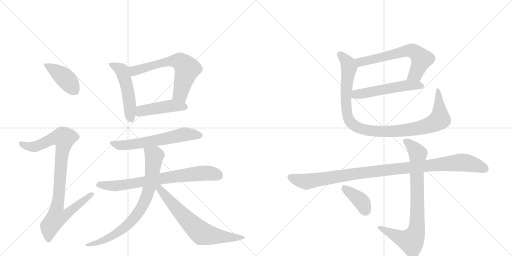
t = 0.00 s
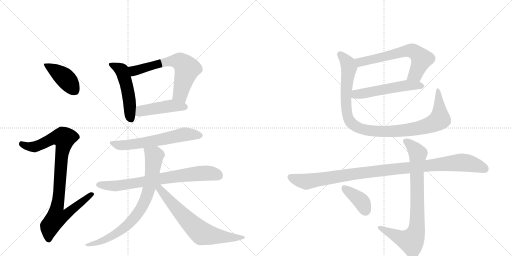
t = 2.41 s
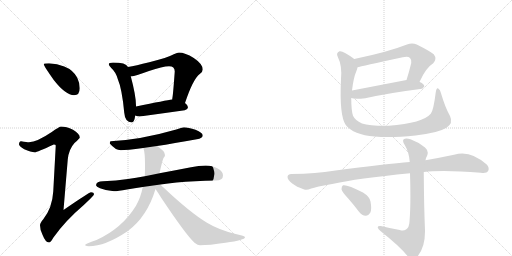
t = 4.83 s
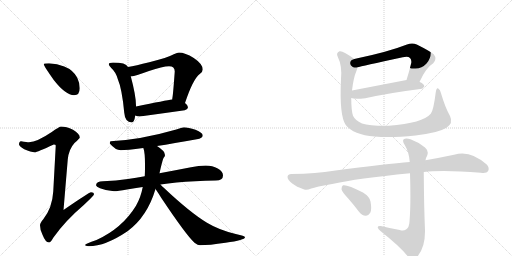
t = 7.24 s
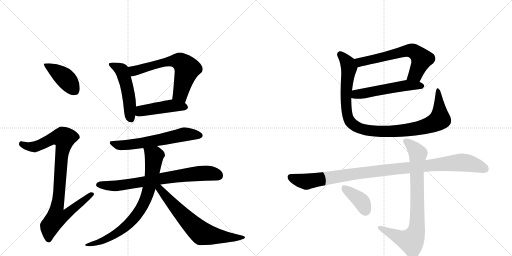
t = 9.65 s
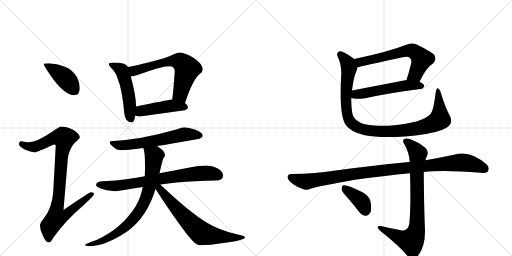
t = 12.07 s

The animated SVG that drew these frames (rendered in a browser with its animation timeline set to each time). Animation: 15 CSS @keyframes rules; one cycle of 12.07 s.

<svg version="1.1" viewBox="0 0 2048 1024" xmlns="http://www.w3.org/2000/svg">
  <g stroke="lightgray" stroke-dasharray="1,1" stroke-width="1" transform="scale(4, 4)">
    <line x1="0" y1="0" x2="256" y2="256"></line>
    <line x1="256" y1="0" x2="0" y2="256"></line>
    <line x1="128" y1="0" x2="128" y2="256"></line>
    <line x1="0" y1="128" x2="256" y2="128"></line>
    <line x1="256" y1="0" x2="512" y2="256"></line>
    <line x1="512" y1="0" x2="256" y2="256"></line>
    <line x1="384" y1="0" x2="384" y2="256"></line>
    <line x1="256" y1="128" x2="512" y2="128"></line>
  </g>
<g transform="scale(1, -1) translate(0, -850)">
   <style type="text/css">
    @keyframes keyframes0 {
      from {
       stroke: black;
       stroke-dashoffset: 415;
       stroke-width: 128;
       }
       57% {
       animation-timing-function: step-end;
       stroke: black;
       stroke-dashoffset: 0;
       stroke-width: 128;
       }
       to {
       stroke: black;
       stroke-width: 1024;
       }
       }
       #make-me-a-hanzi-animation-0 {
         animation: keyframes0 0.587728s both;
         animation-delay: 0.000000s;
         animation-timing-function: linear;
       }
    @keyframes keyframes1 {
      from {
       stroke: black;
       stroke-dashoffset: 922;
       stroke-width: 128;
       }
       75% {
       animation-timing-function: step-end;
       stroke: black;
       stroke-dashoffset: 0;
       stroke-width: 128;
       }
       to {
       stroke: black;
       stroke-width: 1024;
       }
       }
       #make-me-a-hanzi-animation-1 {
         animation: keyframes1 1.000326s both;
         animation-delay: 0.587728s;
         animation-timing-function: linear;
       }
    @keyframes keyframes2 {
      from {
       stroke: black;
       stroke-dashoffset: 506;
       stroke-width: 128;
       }
       62% {
       animation-timing-function: step-end;
       stroke: black;
       stroke-dashoffset: 0;
       stroke-width: 128;
       }
       to {
       stroke: black;
       stroke-width: 1024;
       }
       }
       #make-me-a-hanzi-animation-2 {
         animation: keyframes2 0.661784s both;
         animation-delay: 1.588053s;
         animation-timing-function: linear;
       }
    @keyframes keyframes3 {
      from {
       stroke: black;
       stroke-dashoffset: 642;
       stroke-width: 128;
       }
       68% {
       animation-timing-function: step-end;
       stroke: black;
       stroke-dashoffset: 0;
       stroke-width: 128;
       }
       to {
       stroke: black;
       stroke-width: 1024;
       }
       }
       #make-me-a-hanzi-animation-3 {
         animation: keyframes3 0.772461s both;
         animation-delay: 2.249837s;
         animation-timing-function: linear;
       }
    @keyframes keyframes4 {
      from {
       stroke: black;
       stroke-dashoffset: 457;
       stroke-width: 128;
       }
       60% {
       animation-timing-function: step-end;
       stroke: black;
       stroke-dashoffset: 0;
       stroke-width: 128;
       }
       to {
       stroke: black;
       stroke-width: 1024;
       }
       }
       #make-me-a-hanzi-animation-4 {
         animation: keyframes4 0.621908s both;
         animation-delay: 3.022298s;
         animation-timing-function: linear;
       }
    @keyframes keyframes5 {
      from {
       stroke: black;
       stroke-dashoffset: 611;
       stroke-width: 128;
       }
       67% {
       animation-timing-function: step-end;
       stroke: black;
       stroke-dashoffset: 0;
       stroke-width: 128;
       }
       to {
       stroke: black;
       stroke-width: 1024;
       }
       }
       #make-me-a-hanzi-animation-5 {
         animation: keyframes5 0.747233s both;
         animation-delay: 3.644206s;
         animation-timing-function: linear;
       }
    @keyframes keyframes6 {
      from {
       stroke: black;
       stroke-dashoffset: 743;
       stroke-width: 128;
       }
       71% {
       animation-timing-function: step-end;
       stroke: black;
       stroke-dashoffset: 0;
       stroke-width: 128;
       }
       to {
       stroke: black;
       stroke-width: 1024;
       }
       }
       #make-me-a-hanzi-animation-6 {
         animation: keyframes6 0.854655s both;
         animation-delay: 4.391439s;
         animation-timing-function: linear;
       }
    @keyframes keyframes7 {
      from {
       stroke: black;
       stroke-dashoffset: 784;
       stroke-width: 128;
       }
       72% {
       animation-timing-function: step-end;
       stroke: black;
       stroke-dashoffset: 0;
       stroke-width: 128;
       }
       to {
       stroke: black;
       stroke-width: 1024;
       }
       }
       #make-me-a-hanzi-animation-7 {
         animation: keyframes7 0.888021s both;
         animation-delay: 5.246094s;
         animation-timing-function: linear;
       }
    @keyframes keyframes8 {
      from {
       stroke: black;
       stroke-dashoffset: 683;
       stroke-width: 128;
       }
       69% {
       animation-timing-function: step-end;
       stroke: black;
       stroke-dashoffset: 0;
       stroke-width: 128;
       }
       to {
       stroke: black;
       stroke-width: 1024;
       }
       }
       #make-me-a-hanzi-animation-8 {
         animation: keyframes8 0.805827s both;
         animation-delay: 6.134115s;
         animation-timing-function: linear;
       }
    @keyframes keyframes9 {
      from {
       stroke: black;
       stroke-dashoffset: 637;
       stroke-width: 128;
       }
       67% {
       animation-timing-function: step-end;
       stroke: black;
       stroke-dashoffset: 0;
       stroke-width: 128;
       }
       to {
       stroke: black;
       stroke-width: 1024;
       }
       }
       #make-me-a-hanzi-animation-9 {
         animation: keyframes9 0.768392s both;
         animation-delay: 6.939941s;
         animation-timing-function: linear;
       }
    @keyframes keyframes10 {
      from {
       stroke: black;
       stroke-dashoffset: 537;
       stroke-width: 128;
       }
       64% {
       animation-timing-function: step-end;
       stroke: black;
       stroke-dashoffset: 0;
       stroke-width: 128;
       }
       to {
       stroke: black;
       stroke-width: 1024;
       }
       }
       #make-me-a-hanzi-animation-10 {
         animation: keyframes10 0.687012s both;
         animation-delay: 7.708333s;
         animation-timing-function: linear;
       }
    @keyframes keyframes11 {
      from {
       stroke: black;
       stroke-dashoffset: 1031;
       stroke-width: 128;
       }
       77% {
       animation-timing-function: step-end;
       stroke: black;
       stroke-dashoffset: 0;
       stroke-width: 128;
       }
       to {
       stroke: black;
       stroke-width: 1024;
       }
       }
       #make-me-a-hanzi-animation-11 {
         animation: keyframes11 1.089030s both;
         animation-delay: 8.395345s;
         animation-timing-function: linear;
       }
    @keyframes keyframes12 {
      from {
       stroke: black;
       stroke-dashoffset: 1046;
       stroke-width: 128;
       }
       77% {
       animation-timing-function: step-end;
       stroke: black;
       stroke-dashoffset: 0;
       stroke-width: 128;
       }
       to {
       stroke: black;
       stroke-width: 1024;
       }
       }
       #make-me-a-hanzi-animation-12 {
         animation: keyframes12 1.101237s both;
         animation-delay: 9.484375s;
         animation-timing-function: linear;
       }
    @keyframes keyframes13 {
      from {
       stroke: black;
       stroke-dashoffset: 817;
       stroke-width: 128;
       }
       73% {
       animation-timing-function: step-end;
       stroke: black;
       stroke-dashoffset: 0;
       stroke-width: 128;
       }
       to {
       stroke: black;
       stroke-width: 1024;
       }
       }
       #make-me-a-hanzi-animation-13 {
         animation: keyframes13 0.914876s both;
         animation-delay: 10.585612s;
         animation-timing-function: linear;
       }
    @keyframes keyframes14 {
      from {
       stroke: black;
       stroke-dashoffset: 387;
       stroke-width: 128;
       }
       56% {
       animation-timing-function: step-end;
       stroke: black;
       stroke-dashoffset: 0;
       stroke-width: 128;
       }
       to {
       stroke: black;
       stroke-width: 1024;
       }
       }
       #make-me-a-hanzi-animation-14 {
         animation: keyframes14 0.564941s both;
         animation-delay: 11.500488s;
         animation-timing-function: linear;
       }
</style>
<path d="M 196 597 Q 175 597 175 593 Q 175 587 215 530 Q 263 469 296 469 Q 319 469 319 497 Q 319 518 309 539 Q 293 570 257 584 Q 229 595 196 597 Z" fill="lightgray"></path> 
<path d="M 244 344 Q 238 344 207 322 Q 148 282 116 281 Q 109 281 84 285 Q 76 284 76 272 Q 76 266 97 253 Q 124 241 139 241 Q 148 241 215 272 Q 223 272 223 268 L 213 84 Q 209 18 173 -27 Q 160 -42 160 -51 Q 160 -70 170 -89 Q 182 -120 196 -120 Q 203 -120 213 -101 Q 261 -33 334 29 Q 376 68 376 73 Q 376 81 364 81 Q 357 81 254 10 L 271 212 Q 275 253 298 278 Q 319 297 319 300 Q 319 315 292 331 Q 265 344 244 344 Z" fill="lightgray"></path> 
<path d="M 452 600 Q 435 600 435 593 Q 435 588 445 578 Q 463 562 471 534 Q 488 495 497 399 Q 500 361 527 360 Q 537 360 541 388 L 544 424 L 544 428 Q 544 467 523 545 L 512 582 Q 507 592 493 596 Q 477 600 452 600 Z" fill="lightgray"></path> 
<path d="M 740 438 Q 772 534 799 554 Q 811 562 811 572 Q 811 594 775 618 Q 740 640 716 640 Q 710 640 695 633 Q 671 620 597 601 Q 542 587 512 582 C 482 577 493 542 523 545 L 527 545 Q 538 545 596 566 Q 651 585 676 585 Q 699 585 699 564 Q 693 480 690 461 Q 689 457 689 452 C 685 422 730 410 740 438 Z" fill="lightgray"></path> 
<path d="M 541 388 Q 549 384 559 384 Q 647 396 739 409 Q 752 414 752 421 Q 752 429 740 438 C 719 456 719 456 689 452 Q 665 449 544 424 C 515 418 513 399 541 388 Z" fill="lightgray"></path> 
<path d="M 735 341 Q 733 341 705 332 Q 563 291 443 285 Q 439 285 439 276 Q 462 249 483 249 Q 506 249 573 258 L 628 266 Q 693 276 787 293 Q 811 297 811 308 Q 811 319 782 331 Q 753 341 735 341 Z" fill="lightgray"></path> 
<path d="M 579 145 Q 544 139 512 134 Q 465 127 412 125 Q 385 125 384 109 Q 385 103 400 97 Q 428 86 456 85 Q 471 85 508 92 Q 537 97 571 102 L 642 112 Q 671 116 706 120 Q 777 127 863 128 Q 892 128 892 148 Q 892 164 871 176 Q 850 188 823 188 Q 795 188 764 181 Q 697 168 638 157 L 579 145 Z" fill="lightgray"></path> 
<path d="M 573 258 L 574 256 Q 580 239 580 193 L 580 180 Q 580 163 579 145 L 571 102 Q 563 60 544 27 Q 489 -63 386 -110 Q 340 -125 340 -131 Q 347 -135 355 -135 Q 421 -135 510 -75 Q 589 -17 622 94 L 638 157 Q 649 207 654 218 Q 660 225 660 229 Q 660 231 659 232 L 659 233 Q 659 246 628 266 C 604 283 565 287 573 258 Z" fill="lightgray"></path> 
<path d="M 622 94 Q 632 80 646 57 Q 745 -91 778 -121 Q 792 -131 800 -131 Q 836 -131 902 -121 Q 980 -110 980 -99 Q 980 -94 943 -86 Q 876 -70 828 -41 Q 760 0 654 100 Q 648 105 642 112 C 621 134 605 119 622 94 Z" fill="lightgray"></path> 
<path d="M 1678 522 Q 1703 579 1733 597 Q 1749 615 1735 633 Q 1719 646 1667 672 Q 1649 681 1628 672 Q 1552 642 1417 614 C 1388 608 1401 574 1430 581 Q 1443 585 1611 621 Q 1632 627 1640 618 Q 1647 611 1645 598 Q 1636 561 1626 530 C 1617 501 1665 495 1678 522 Z" fill="lightgray"></path> 
<path d="M 1405 458 Q 1418 452 1461 457 Q 1555 478 1681 494 Q 1690 493 1697 504 Q 1698 514 1679 522 L 1678 522 L 1626 530 L 1408 488 C 1379 482 1376 466 1405 458 Z" fill="lightgray"></path> 
<path d="M 1800 386 Q 1781 419 1764 477 Q 1761 492 1753 496 Q 1746 500 1743 481 Q 1734 408 1723 395 Q 1692 358 1555 347 Q 1480 346 1448 356 Q 1420 369 1412 387 Q 1405 409 1405 458 L 1408 488 Q 1414 540 1426 567 Q 1429 574 1430 581 C 1436 600 1436 600 1417 614 Q 1372 648 1358 645 Q 1343 639 1351 623 Q 1369 587 1364 534 Q 1357 387 1383 350 Q 1413 311 1499 304 Q 1563 298 1662 308 Q 1752 318 1786 339 Q 1814 357 1800 386 Z" fill="lightgray"></path> 
<path d="M 1695 162 Q 1773 171 1923 159 Q 1947 156 1952 165 Q 1959 178 1948 191 Q 1881 252 1816 231 Q 1759 219 1702 209 L 1639 202 Q 1552 195 1335 167 Q 1268 155 1165 154 Q 1152 154 1150 143 Q 1150 130 1169 116 Q 1185 103 1217 92 Q 1227 88 1245 96 Q 1261 102 1334 115 Q 1425 136 1640 157 L 1695 162 Z" fill="lightgray"></path> 
<path d="M 1599 -70 Q 1560 -63 1523 -54 Q 1510 -53 1511 -60 Q 1512 -67 1523 -75 Q 1604 -139 1634 -179 Q 1649 -195 1665 -181 Q 1701 -144 1700 -72 Q 1696 22 1695 162 L 1702 209 Q 1703 219 1708 226 Q 1717 245 1700 260 Q 1673 282 1642 293 Q 1623 300 1615 293 Q 1608 286 1619 270 Q 1637 239 1639 202 L 1640 157 Q 1644 33 1638 -36 Q 1637 -60 1624 -68 Q 1614 -75 1599 -70 Z" fill="lightgray"></path> 
<path d="M 1392 57 Q 1414 32 1436 3 Q 1448 -12 1463 -13 Q 1473 -14 1481 -1 Q 1488 12 1482 44 Q 1479 63 1452 80 Q 1388 113 1372 109 Q 1366 106 1366 93 Q 1369 81 1392 57 Z" fill="lightgray"></path> 
      <clipPath id="make-me-a-hanzi-clip-0">
      <path d="M 196 597 Q 175 597 175 593 Q 175 587 215 530 Q 263 469 296 469 Q 319 469 319 497 Q 319 518 309 539 Q 293 570 257 584 Q 229 595 196 597 Z" fill="lightgray"></path>
      </clipPath>
      <path clip-path="url(#make-me-a-hanzi-clip-0)" d="M 179 592 L 256 541 L 298 489 " fill="none" id="make-me-a-hanzi-animation-0" stroke-dasharray="287 574" stroke-linecap="round"></path>

      <clipPath id="make-me-a-hanzi-clip-1">
      <path d="M 244 344 Q 238 344 207 322 Q 148 282 116 281 Q 109 281 84 285 Q 76 284 76 272 Q 76 266 97 253 Q 124 241 139 241 Q 148 241 215 272 Q 223 272 223 268 L 213 84 Q 209 18 173 -27 Q 160 -42 160 -51 Q 160 -70 170 -89 Q 182 -120 196 -120 Q 203 -120 213 -101 Q 261 -33 334 29 Q 376 68 376 73 Q 376 81 364 81 Q 357 81 254 10 L 271 212 Q 275 253 298 278 Q 319 297 319 300 Q 319 315 292 331 Q 265 344 244 344 Z" fill="lightgray"></path>
      </clipPath>
      <path clip-path="url(#make-me-a-hanzi-clip-1)" d="M 87 274 L 112 264 L 141 263 L 212 297 L 257 297 L 228 20 L 265 17 L 274 4 L 256 -14 L 226 -19 L 199 -56 L 195 -109 " fill="none" id="make-me-a-hanzi-animation-1" stroke-dasharray="794 1588" stroke-linecap="round"></path>

      <clipPath id="make-me-a-hanzi-clip-2">
      <path d="M 452 600 Q 435 600 435 593 Q 435 588 445 578 Q 463 562 471 534 Q 488 495 497 399 Q 500 361 527 360 Q 537 360 541 388 L 544 424 L 544 428 Q 544 467 523 545 L 512 582 Q 507 592 493 596 Q 477 600 452 600 Z" fill="lightgray"></path>
      </clipPath>
      <path clip-path="url(#make-me-a-hanzi-clip-2)" d="M 442 592 L 482 572 L 492 556 L 513 480 L 524 373 " fill="none" id="make-me-a-hanzi-animation-2" stroke-dasharray="378 756" stroke-linecap="round"></path>

      <clipPath id="make-me-a-hanzi-clip-3">
      <path d="M 740 438 Q 772 534 799 554 Q 811 562 811 572 Q 811 594 775 618 Q 740 640 716 640 Q 710 640 695 633 Q 671 620 597 601 Q 542 587 512 582 C 482 577 493 542 523 545 L 527 545 Q 538 545 596 566 Q 651 585 676 585 Q 699 585 699 564 Q 693 480 690 461 Q 689 457 689 452 C 685 422 730 410 740 438 Z" fill="lightgray"></path>
      </clipPath>
      <path clip-path="url(#make-me-a-hanzi-clip-3)" d="M 518 577 L 537 567 L 663 603 L 714 606 L 725 601 L 749 575 L 722 474 L 697 456 " fill="none" id="make-me-a-hanzi-animation-3" stroke-dasharray="514 1028" stroke-linecap="round"></path>

      <clipPath id="make-me-a-hanzi-clip-4">
      <path d="M 541 388 Q 549 384 559 384 Q 647 396 739 409 Q 752 414 752 421 Q 752 429 740 438 C 719 456 719 456 689 452 Q 665 449 544 424 C 515 418 513 399 541 388 Z" fill="lightgray"></path>
      </clipPath>
      <path clip-path="url(#make-me-a-hanzi-clip-4)" d="M 548 393 L 565 407 L 675 425 L 742 422 " fill="none" id="make-me-a-hanzi-animation-4" stroke-dasharray="329 658" stroke-linecap="round"></path>

      <clipPath id="make-me-a-hanzi-clip-5">
      <path d="M 735 341 Q 733 341 705 332 Q 563 291 443 285 Q 439 285 439 276 Q 462 249 483 249 Q 506 249 573 258 L 628 266 Q 693 276 787 293 Q 811 297 811 308 Q 811 319 782 331 Q 753 341 735 341 Z" fill="lightgray"></path>
      </clipPath>
      <path clip-path="url(#make-me-a-hanzi-clip-5)" d="M 451 276 L 487 268 L 577 279 L 738 313 L 801 308 " fill="none" id="make-me-a-hanzi-animation-5" stroke-dasharray="483 966" stroke-linecap="round"></path>

      <clipPath id="make-me-a-hanzi-clip-6">
      <path d="M 579 145 Q 544 139 512 134 Q 465 127 412 125 Q 385 125 384 109 Q 385 103 400 97 Q 428 86 456 85 Q 471 85 508 92 Q 537 97 571 102 L 642 112 Q 671 116 706 120 Q 777 127 863 128 Q 892 128 892 148 Q 892 164 871 176 Q 850 188 823 188 Q 795 188 764 181 Q 697 168 638 157 L 579 145 Z" fill="lightgray"></path>
      </clipPath>
      <path clip-path="url(#make-me-a-hanzi-clip-6)" d="M 393 111 L 459 106 L 817 158 L 875 147 " fill="none" id="make-me-a-hanzi-animation-6" stroke-dasharray="615 1230" stroke-linecap="round"></path>

      <clipPath id="make-me-a-hanzi-clip-7">
      <path d="M 573 258 L 574 256 Q 580 239 580 193 L 580 180 Q 580 163 579 145 L 571 102 Q 563 60 544 27 Q 489 -63 386 -110 Q 340 -125 340 -131 Q 347 -135 355 -135 Q 421 -135 510 -75 Q 589 -17 622 94 L 638 157 Q 649 207 654 218 Q 660 225 660 229 Q 660 231 659 232 L 659 233 Q 659 246 628 266 C 604 283 565 287 573 258 Z" fill="lightgray"></path>
      </clipPath>
      <path clip-path="url(#make-me-a-hanzi-clip-7)" d="M 582 253 L 616 225 L 596 93 L 567 21 L 534 -26 L 478 -76 L 409 -114 L 350 -130 " fill="none" id="make-me-a-hanzi-animation-7" stroke-dasharray="656 1312" stroke-linecap="round"></path>

      <clipPath id="make-me-a-hanzi-clip-8">
      <path d="M 622 94 Q 632 80 646 57 Q 745 -91 778 -121 Q 792 -131 800 -131 Q 836 -131 902 -121 Q 980 -110 980 -99 Q 980 -94 943 -86 Q 876 -70 828 -41 Q 760 0 654 100 Q 648 105 642 112 C 621 134 605 119 622 94 Z" fill="lightgray"></path>
      </clipPath>
      <path clip-path="url(#make-me-a-hanzi-clip-8)" d="M 631 104 L 684 39 L 804 -81 L 889 -98 L 976 -99 " fill="none" id="make-me-a-hanzi-animation-8" stroke-dasharray="555 1110" stroke-linecap="round"></path>

      <clipPath id="make-me-a-hanzi-clip-9">
      <path d="M 1678 522 Q 1703 579 1733 597 Q 1749 615 1735 633 Q 1719 646 1667 672 Q 1649 681 1628 672 Q 1552 642 1417 614 C 1388 608 1401 574 1430 581 Q 1443 585 1611 621 Q 1632 627 1640 618 Q 1647 611 1645 598 Q 1636 561 1626 530 C 1617 501 1665 495 1678 522 Z" fill="lightgray"></path>
      </clipPath>
      <path clip-path="url(#make-me-a-hanzi-clip-9)" d="M 1430 587 L 1449 604 L 1631 648 L 1652 646 L 1687 614 L 1661 552 L 1633 535 " fill="none" id="make-me-a-hanzi-animation-9" stroke-dasharray="509 1018" stroke-linecap="round"></path>

      <clipPath id="make-me-a-hanzi-clip-10">
      <path d="M 1405 458 Q 1418 452 1461 457 Q 1555 478 1681 494 Q 1690 493 1697 504 Q 1698 514 1679 522 L 1678 522 L 1626 530 L 1408 488 C 1379 482 1376 466 1405 458 Z" fill="lightgray"></path>
      </clipPath>
      <path clip-path="url(#make-me-a-hanzi-clip-10)" d="M 1411 465 L 1425 473 L 1606 506 L 1687 506 " fill="none" id="make-me-a-hanzi-animation-10" stroke-dasharray="409 818" stroke-linecap="round"></path>

      <clipPath id="make-me-a-hanzi-clip-11">
      <path d="M 1800 386 Q 1781 419 1764 477 Q 1761 492 1753 496 Q 1746 500 1743 481 Q 1734 408 1723 395 Q 1692 358 1555 347 Q 1480 346 1448 356 Q 1420 369 1412 387 Q 1405 409 1405 458 L 1408 488 Q 1414 540 1426 567 Q 1429 574 1430 581 C 1436 600 1436 600 1417 614 Q 1372 648 1358 645 Q 1343 639 1351 623 Q 1369 587 1364 534 Q 1357 387 1383 350 Q 1413 311 1499 304 Q 1563 298 1662 308 Q 1752 318 1786 339 Q 1814 357 1800 386 Z" fill="lightgray"></path>
      </clipPath>
      <path clip-path="url(#make-me-a-hanzi-clip-11)" d="M 1361 633 L 1395 586 L 1383 458 L 1393 377 L 1403 360 L 1441 335 L 1531 324 L 1601 327 L 1690 341 L 1736 357 L 1759 377 L 1752 488 " fill="none" id="make-me-a-hanzi-animation-11" stroke-dasharray="903 1806" stroke-linecap="round"></path>

      <clipPath id="make-me-a-hanzi-clip-12">
      <path d="M 1695 162 Q 1773 171 1923 159 Q 1947 156 1952 165 Q 1959 178 1948 191 Q 1881 252 1816 231 Q 1759 219 1702 209 L 1639 202 Q 1552 195 1335 167 Q 1268 155 1165 154 Q 1152 154 1150 143 Q 1150 130 1169 116 Q 1185 103 1217 92 Q 1227 88 1245 96 Q 1261 102 1334 115 Q 1425 136 1640 157 L 1695 162 Z" fill="lightgray"></path>
      </clipPath>
      <path clip-path="url(#make-me-a-hanzi-clip-12)" d="M 1162 141 L 1226 123 L 1465 161 L 1832 200 L 1883 196 L 1940 174 " fill="none" id="make-me-a-hanzi-animation-12" stroke-dasharray="918 1836" stroke-linecap="round"></path>

      <clipPath id="make-me-a-hanzi-clip-13">
      <path d="M 1599 -70 Q 1560 -63 1523 -54 Q 1510 -53 1511 -60 Q 1512 -67 1523 -75 Q 1604 -139 1634 -179 Q 1649 -195 1665 -181 Q 1701 -144 1700 -72 Q 1696 22 1695 162 L 1702 209 Q 1703 219 1708 226 Q 1717 245 1700 260 Q 1673 282 1642 293 Q 1623 300 1615 293 Q 1608 286 1619 270 Q 1637 239 1639 202 L 1640 157 Q 1644 33 1638 -36 Q 1637 -60 1624 -68 Q 1614 -75 1599 -70 Z" fill="lightgray"></path>
      </clipPath>
      <path clip-path="url(#make-me-a-hanzi-clip-13)" d="M 1623 286 L 1650 264 L 1671 236 L 1669 -40 L 1663 -80 L 1652 -106 L 1641 -114 L 1607 -104 L 1519 -61 " fill="none" id="make-me-a-hanzi-animation-13" stroke-dasharray="689 1378" stroke-linecap="round"></path>

      <clipPath id="make-me-a-hanzi-clip-14">
      <path d="M 1392 57 Q 1414 32 1436 3 Q 1448 -12 1463 -13 Q 1473 -14 1481 -1 Q 1488 12 1482 44 Q 1479 63 1452 80 Q 1388 113 1372 109 Q 1366 106 1366 93 Q 1369 81 1392 57 Z" fill="lightgray"></path>
      </clipPath>
      <path clip-path="url(#make-me-a-hanzi-clip-14)" d="M 1376 101 L 1441 49 L 1463 7 " fill="none" id="make-me-a-hanzi-animation-14" stroke-dasharray="259 518" stroke-linecap="round"></path>

</g>
</svg>
